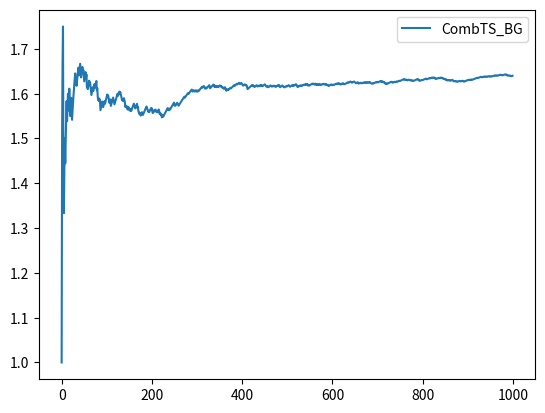

Generate this figure with matplotlib:
#%%
#!/usr/bin/env python3
# -*- coding: utf-8 -*-
"""
Created on Tue Jan 30 20:45:35 2024

[redacted]
"""

import numpy as np
import matplotlib.pyplot as plt

class CombTS_BG:
    #implement Combinatorial Thompson sampling for Beta distribution or Normal distribution
    def __init__(self, m, K, rnd_generator,sigma, sigma_prior, lamda = 0):
        # initialize the action set
       # self.actions = actions
        self.m = m  
        self.K = K
        # initialize the probabiltiy distribution
        # self.eta = np.log(K)/t
        self.t = 1
        self.sigma = sigma
        self.sigma_prior = sigma_prior
        self.lamda = lamda

        
        self.muhats = np.zeros(self.K)
        self.sigmapost = 10**8 * np.ones(self.K)

        #initialize the random generator
        self.rnd_generator = rnd_generator

    def reset(self):
        #reset all the parameters
        self.t = 1
        self.muhats = np.zeros(self.K)
        self.sigmapost = 10**8 * np.ones(self.K)

    def fbonuses(self, lamda = 0.01):
        if self.t < np.exp(1):
            self.t = np.exp(1)
        if lamda == 0:
            cst = 0
        else:
            cst = np.log(1+np.exp(1)/lamda)
        
        f = (1+lamda)* 2 * (np.log(self.t) + (self.m+2)*np.log(np.log(self.t)) + self.m/2 * cst )

        return f

    def gbonuses(self, lamda = 0.01):
        f = self.fbonuses(lamda)
        if self.t < 2:
            l = 1
        else:
            l = np.log(self.t)
        return f/l   

    def draw_action(self, available_arms):
        # play the first self.m arms with the highest thompson sampling value sampled from normal distribution
        if len(available_arms) <= self.m:
            return available_arms
        estimate_mean = np.zeros(self.K)
            #seed = self.rnd_generator.normal(0, 1, self.K)
        
        estimate_mean = self.rnd_generator.normal(self.muhats, np.sqrt(self.gbonuses(lamda = self.lamda))  * self.sigmapost)
        # for k in range(self.K):
        #     if self.alpha[k] == 0 and self.beta[k] == 0:
        #         estimate_mean[k] = self.rnd_generator.normal(0, np.sqrt(self.epsi*self.m*np.log(self.t))/np.sqrt(self.alpha[k]+self.beta[k]+1))
        #     else:
        #         estimate_mean[k] = self.rnd_generator.normal(self.alpha[k]/(self.alpha[k]+self.beta[k]), np.sqrt(self.epsi*self.m*np.log(self.t)/(self.alpha[k]+self.beta[k]+1)))
        
        
        ind = np.argpartition(estimate_mean[available_arms], -self.m)[-self.m:]
        return available_arms[ind]
            

    def update_stats(self, action, r):
        # update talpha and beta
        self.t += 1
        sigmaprev = self.sigmapost[action].copy()
        self.sigmapost[action] = np.sqrt(1/(1/sigmaprev**2 + 1/self.sigma**2))
        self.muhats[action] = self.sigmapost[action]**2 * (self.muhats[action] / sigmaprev**2 + r / self.sigma_prior**2)

if __name__ == "__main__":
    # module test program
    my_generator = np.random.default_rng()

    instance = CombTS_BG(2,10, my_generator, 1/2, 1/2)

    T = 1000
    N = 10
    
    #generate a multivariable gaussian distribution  
    lowarm = my_generator.uniform(0.7,0.8,[8, T])
    higharm = my_generator.uniform(0.8,1.0,[2, T])

    #generate bernoulli random variables based on lowarm and higharm
    lowarm = my_generator.binomial(1,lowarm)
    higharm = my_generator.binomial(1,higharm)

    rewards = np.vstack([higharm, lowarm])
    
    reward = np.zeros(T)


    time_ave_reward = np.zeros(T)


    # generate arm availability for each round by drawing a bernoulli random variable
    available_arms = np.zeros((N, T))
    for t in range(T):
        available_arms[:,t] = my_generator.binomial(1,1,[N])
        


    for t in range(T):
        #get the indices for the available arms
        available_arms_index = np.where(available_arms[:,t] == 1)[0]

        action = instance.draw_action(available_arms_index)
        r = rewards[action,t]
        instance.update_stats(action, r)
        reward[t] = np.sum(r)
        
        
    cumureward = np.cumsum(reward)


    for t in range(T):
        time_ave_reward[t] = cumureward[t]/(t+1)


    l1 = plt.plot(time_ave_reward, label = 'CombTS_BG')


    plt.legend()

# %%